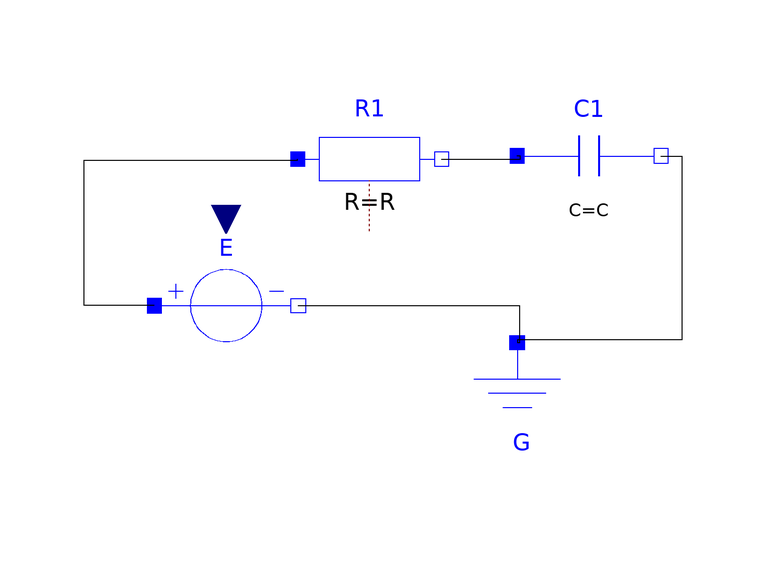

This picture is the connection diagram that the Modelica source below describes through its graphical annotations.

model SimulationRCExample
	/**signals begin**/
	discrete Real c_sig0;
	/**signals end**/

	/**thresholds begin**/
	parameter Real C_Th0 = 6.0;
	/**thresholds end**/

  Real c_volt(stateSelect = StateSelect.always);
  parameter Real in_volt = 10;
  parameter Real R = 10;
  parameter Real C = 0.5;
  Modelica.Electrical.Analog.Basic.Resistor R1(R = R) annotation(Placement(visible = true, transformation(origin = {-31.7626,24.8034}, extent = {{-12,-12},{12,12}}, rotation = 0)));
  Modelica.Electrical.Analog.Sources.SignalVoltage E annotation(Placement(visible = true, transformation(origin = {-55.6737,0.356883}, extent = {{-12,-12},{12,12}}, rotation = 0)));
  Modelica.Electrical.Analog.Basic.Capacitor C1(C = C) annotation(Placement(visible = true, transformation(origin = {4.81792,25.3387}, extent = {{-12,-12},{12,12}}, rotation = 0)));
  Modelica.Electrical.Analog.Basic.Ground G annotation(Placement(visible = true, transformation(origin = {-7.13766,-17.8442}, extent = {{-12,-12},{12,12}}, rotation = 0)));
equation
  connect(E.n,G.p) annotation(Line(points = {{-43.6737,0.356883},{-6.78078,0.356883},{-6.78078,-5.84415},{-7.13766,-5.84415}}));
  connect(C1.n,G.p) annotation(Line(points = {{16.8179,25.3387},{20.3423,25.3387},{20.3423,-5.35325},{-7.13766,-5.35325},{-7.13766,-5.84415}}));
  connect(R1.n,C1.p) annotation(Line(points = {{-19.7626,24.8034},{-6.60234,24.8034},{-6.60234,25.3387},{-7.18208,25.3387}}));
  connect(E.p,R1.p) annotation(Line(points = {{-67.6737,0.356883},{-79.4065,0.356883},{-79.4065,24.6249},{-43.7626,24.6249},{-43.7626,24.8034}}));
  E.v = in_volt;
  c_volt = C1.v;
algorithm
  when initial() then
      Init();
  
  end when;

	/**triggers begin**/
	when c_volt > C_Th0 then
		c_sig0 := 1.0;
	elsewhen c_volt <= C_Th0 then
		c_sig0 := 0.0;
	end when;

	when change(c_sig0) then
		FilePrint("c_volt", c_sig0, pre(c_sig0), time);
	end when;

	/**triggers end**/
end SimulationRCExample;